Dataset: Augmentation (GitHub, Priyanah/Cervical-Cancer-Using-Machine-Learning). Classes: carcinoma in situ, light dysplastic, moderate dysplastic, normal columnar, normal intermediate, normal superficial, severe dysplastic.

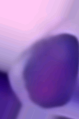
Label: carcinoma in situ

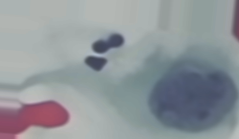
Label: moderate dysplastic

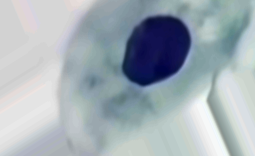
Label: light dysplastic

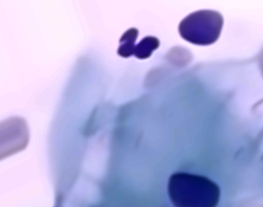
Label: normal intermediate

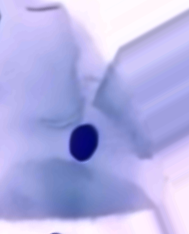
Label: normal superficial

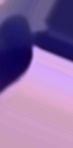
Label: severe dysplastic
